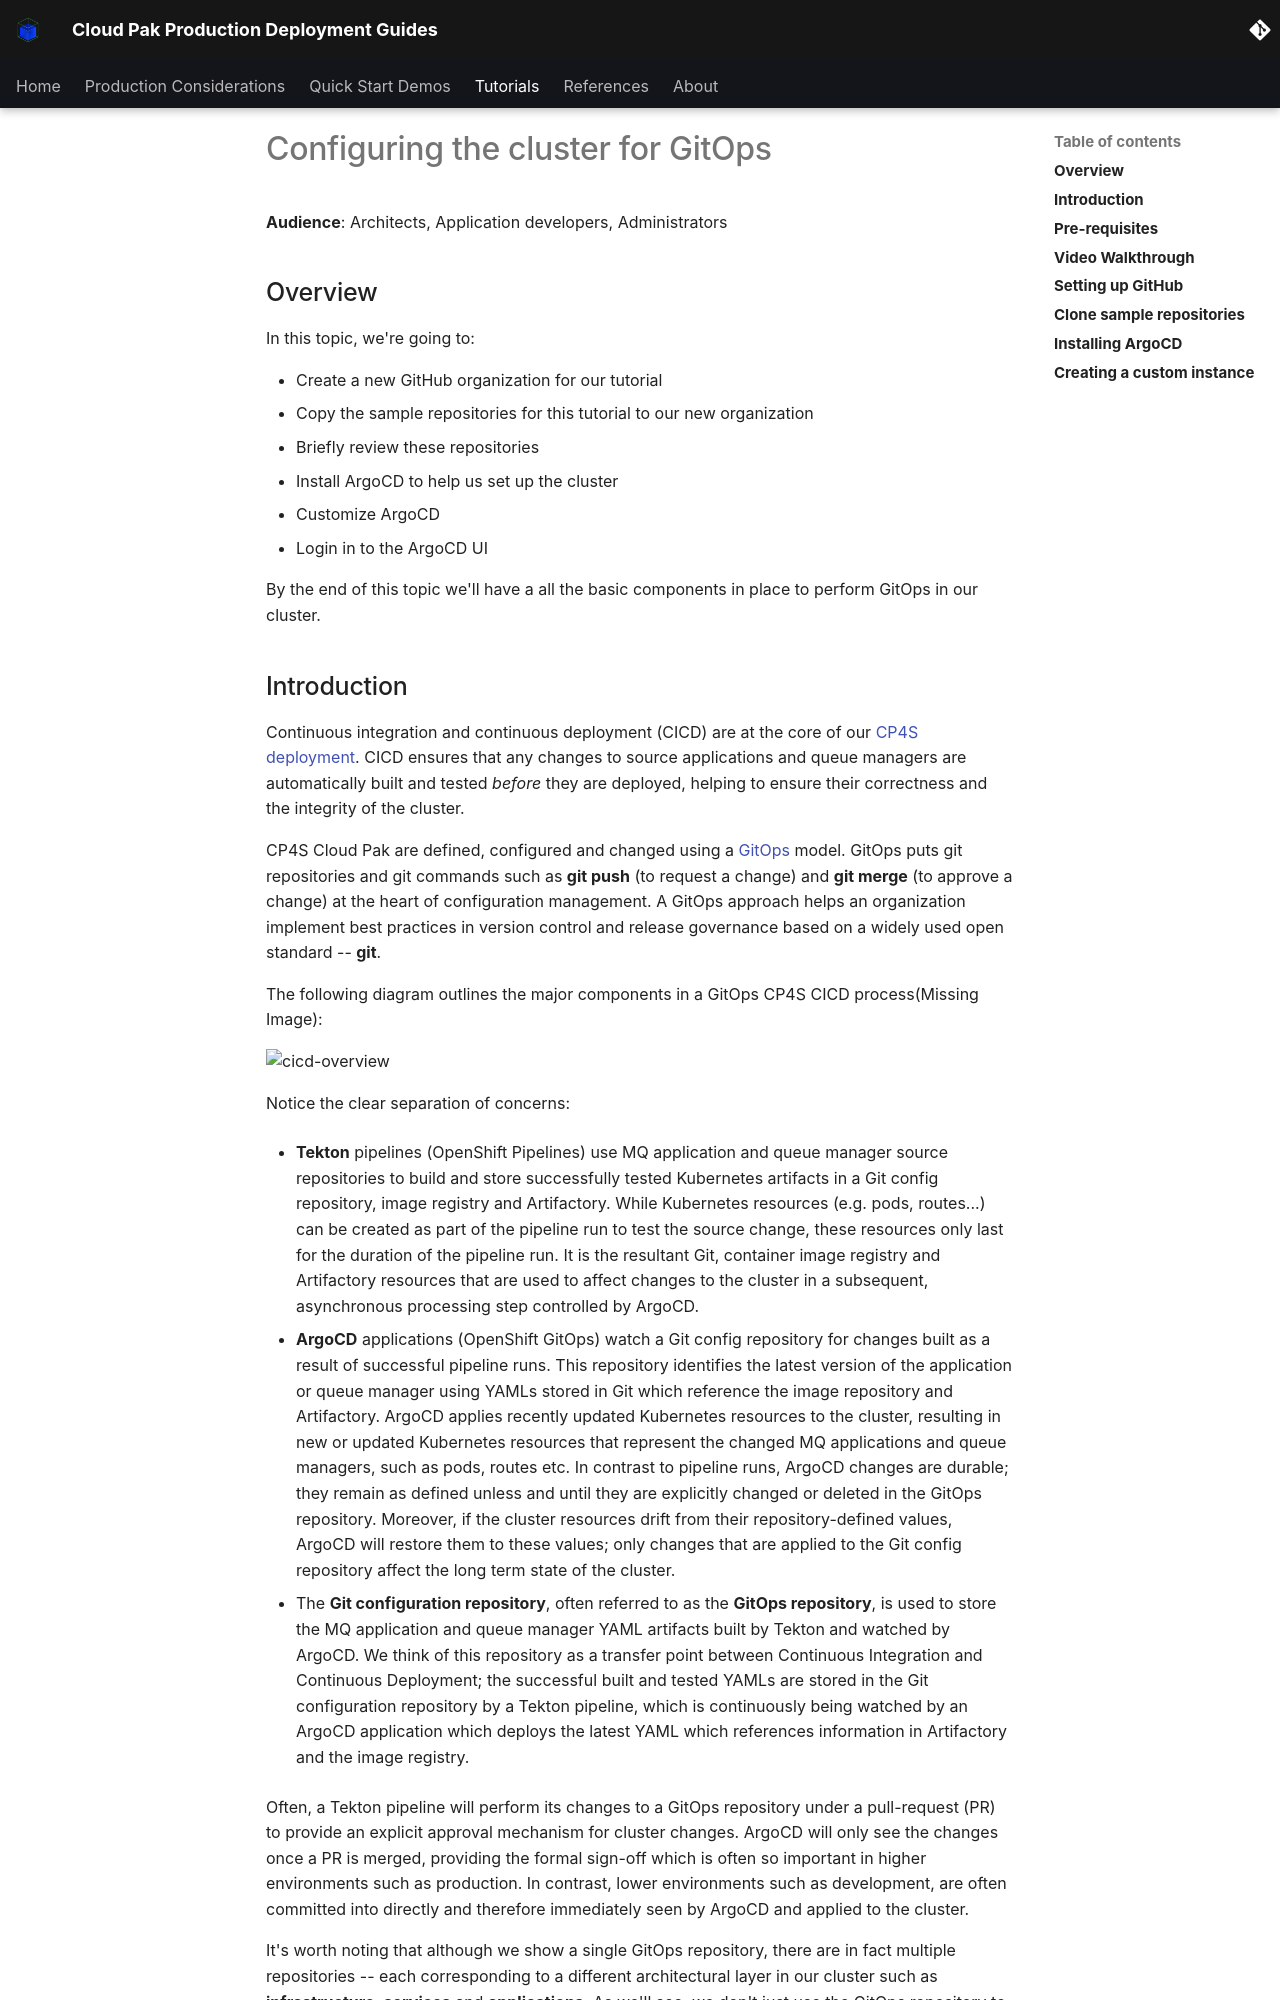

repository: ncolon/production-deployment-guides · page: guides/cp4s/cp4s-tree/cluster-config/gitops-tekton-argocd/index.html · generator: mkdocs

# Configuring the cluster for GitOps

<!--- cSpell:ignore CICD qube cntk autoplay allowfullscreen clusterrole clusterrolebinding walkthrough Walkthrough webkitallowfullscreen msallowfullscreen -->

**Audience**: Architects, Application developers, Administrators

## Overview

In this topic, we're going to:

* Create a new GitHub organization for our tutorial
* Copy the sample repositories for this tutorial to our new organization
* Briefly review these repositories
* Install ArgoCD to help us set up the cluster
* Customize ArgoCD
* Login in to the ArgoCD UI

By the end of this topic we'll have a all the basic components in place to
perform GitOps in our cluster.
